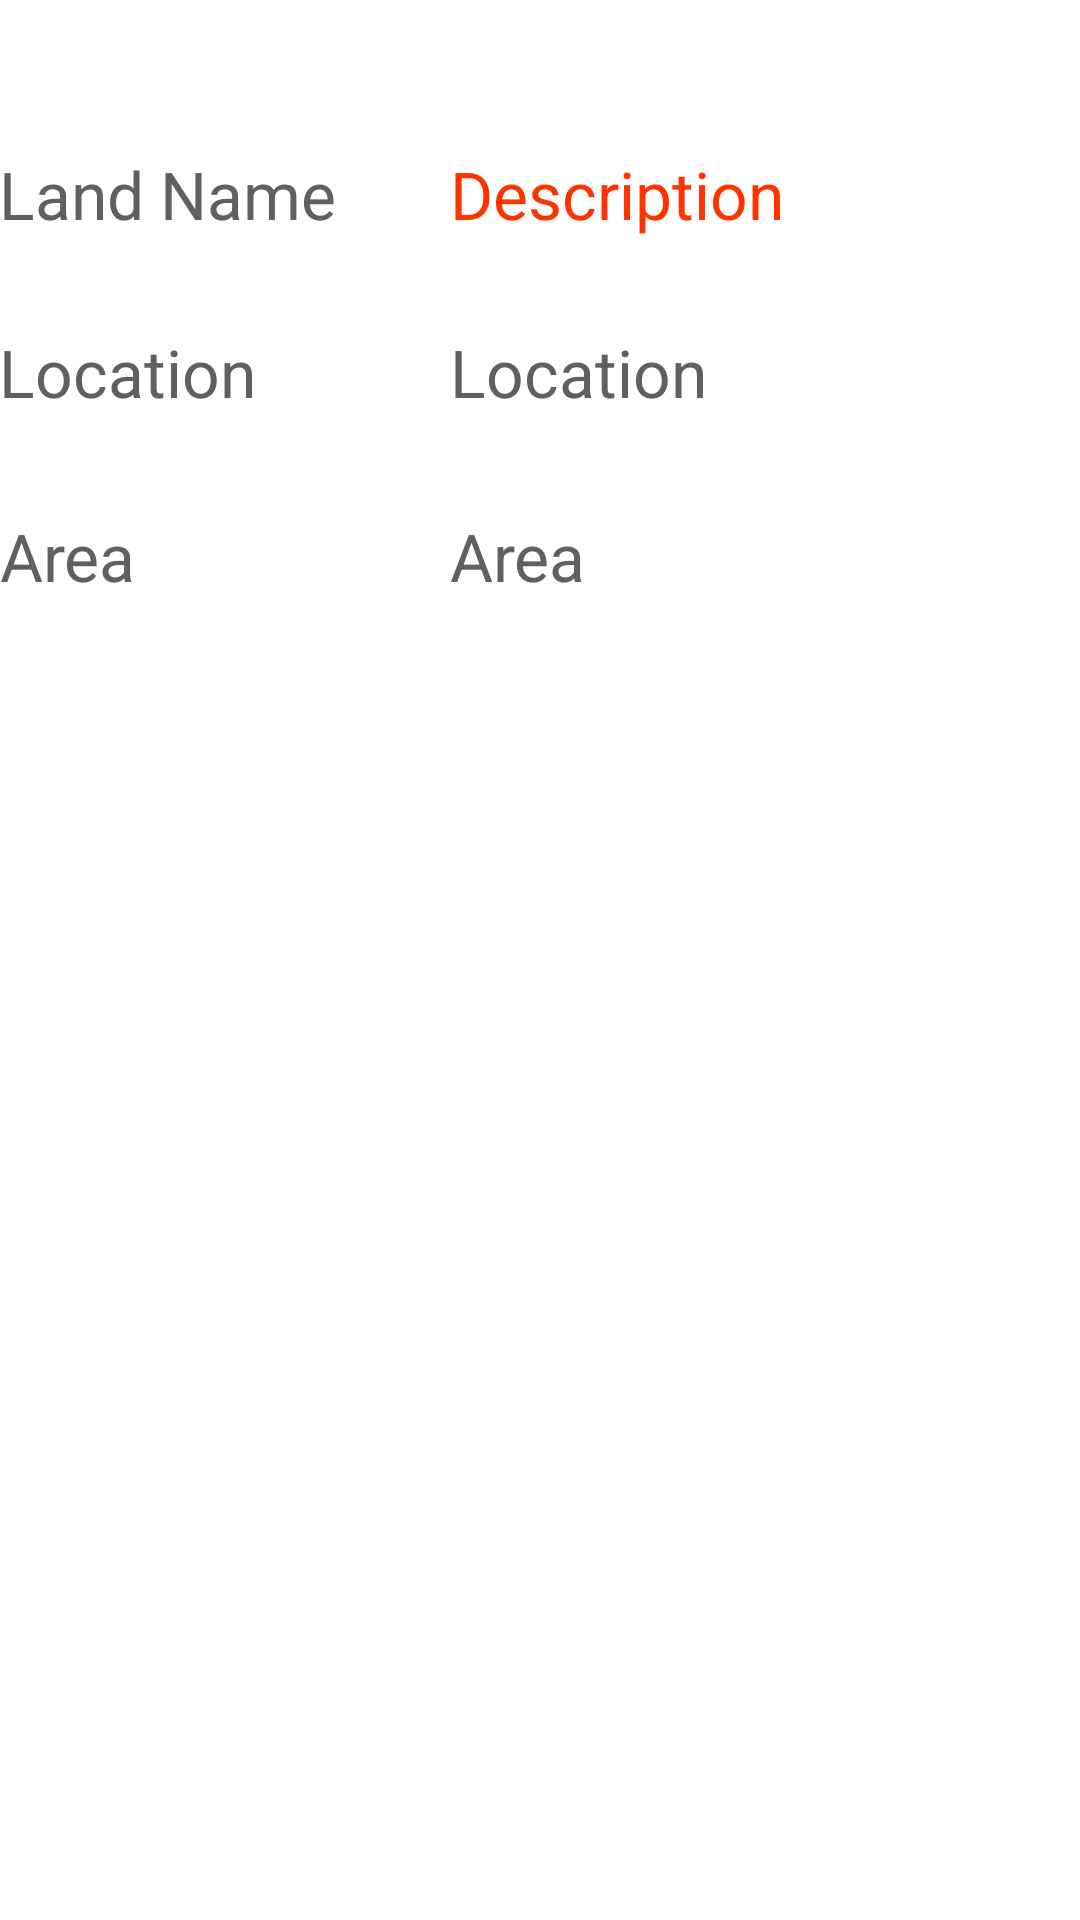

Here is an Android app screen rendered from its layout file. Give the layout XML and the strings, colors and styles it references.
<!-- AndroidManifest.xml: application theme MyTheme -->
<!-- res/layout/items.xml -->
<RelativeLayout xmlns:android="http://schemas.android.com/apk/res/android"
    xmlns:tools="http://schemas.android.com/tools"
    android:layout_width="match_parent"
    android:layout_height="match_parent"
    android:gravity="left"
    android:paddingBottom="@dimen/activity_vertical_margin"
    android:paddingLeft="@dimen/activity_horizontal_margin"
    android:paddingRight="@dimen/activity_horizontal_margin"
    android:paddingTop="@dimen/activity_vertical_margin"
    tools:context=".MainActivity" >

    <TextView
        android:id="@+id/landnameLbl"
        android:layout_width="wrap_content"
        android:layout_height="wrap_content"
        android:layout_alignBaseline="@+id/landlistitem"
        android:layout_alignBottom="@+id/landlistitem"
        android:layout_alignParentLeft="true"
        android:gravity="right"
        android:text="@string/landnm"
        android:textAppearance="?android:attr/textAppearanceLarge"
        android:textColor="@color/b" />

    <TextView
        android:id="@+id/landlistitem"
        android:layout_width="wrap_content"
        android:layout_height="wrap_content"
        android:layout_alignParentTop="true"
        android:layout_marginLeft="38dp"
        android:layout_marginTop="50dp"
        android:layout_toRightOf="@+id/landnameLbl"
        android:layout_weight="1"
        android:ellipsize="marquee"
        android:gravity="left"
        android:singleLine="true"
        android:text="@string/desc"
        android:textAppearance="?android:attr/textAppearanceLarge"
        android:textColor="@color/c" />

    <TextView
        android:id="@+id/LocLbl"
        android:layout_width="wrap_content"
        android:layout_height="wrap_content"
        android:layout_alignLeft="@+id/landnameLbl"
        android:layout_below="@+id/landnameLbl"
        android:layout_marginTop="30dp"
        android:gravity="right"
        android:text="@string/loc"
        android:textAppearance="?android:attr/textAppearanceLarge"
        android:textColor="@color/b" />

    <TextView
        android:id="@+id/landLocation"
        android:layout_width="wrap_content"
        android:layout_height="wrap_content"
        android:layout_alignBaseline="@+id/LocLbl"
        android:layout_alignBottom="@+id/LocLbl"
        android:layout_alignLeft="@+id/landlistitem"
        android:gravity="left"
        android:text="@string/loc"
        android:textAppearance="?android:attr/textAppearanceLarge"
        android:textColor="@color/b" />

    <TextView
        android:id="@+id/AreaLbl"
        android:layout_width="wrap_content"
        android:layout_height="wrap_content"
        android:layout_alignParentLeft="true"
        android:layout_below="@+id/LocLbl"
        android:layout_marginTop="32dp"
        android:gravity="right"
        android:text="@string/Area"
        android:textAppearance="?android:attr/textAppearanceLarge"
        android:textColor="@color/b" />

    <TextView
        android:id="@+id/landArea"
        android:layout_width="wrap_content"
        android:layout_height="wrap_content"
        android:layout_alignBaseline="@+id/AreaLbl"
        android:layout_alignBottom="@+id/AreaLbl"
        android:layout_alignLeft="@+id/landLocation"
        android:gravity="left"
        android:text="@string/Area"
        android:textAppearance="?android:attr/textAppearanceLarge"
        android:textColor="@color/b" />

</RelativeLayout>
<!-- resources referenced by this layout -->
<resources>
  <color name="b">#606060</color>
  <color name="c">#FF3300</color>
  <string name="Area">Area</string>
  <string name="desc">Description</string>
  <string name="landnm">Land Name</string>
  <string name="loc">Location</string>
  <style name="MyTheme" parent="@android:style/Theme.Holo.Light">
          <item name="android:actionBarStyle">@style/MyActionBar</item>
      </style>
  <style name="MyActionBar" parent="@android:style/Widget.Holo.Light.ActionBar">
          <item name="android:titleTextStyle">@style/TitleBarTextColor</item>
          <item name="android:background">#64C963</item>
      </style>
  <style name="TitleBarTextColor" parent="@style/MyTheme">
          <item name="android:textColor">#ffffff</item>
          <item name="android:textSize">30sp</item>
      </style>
</resources>
